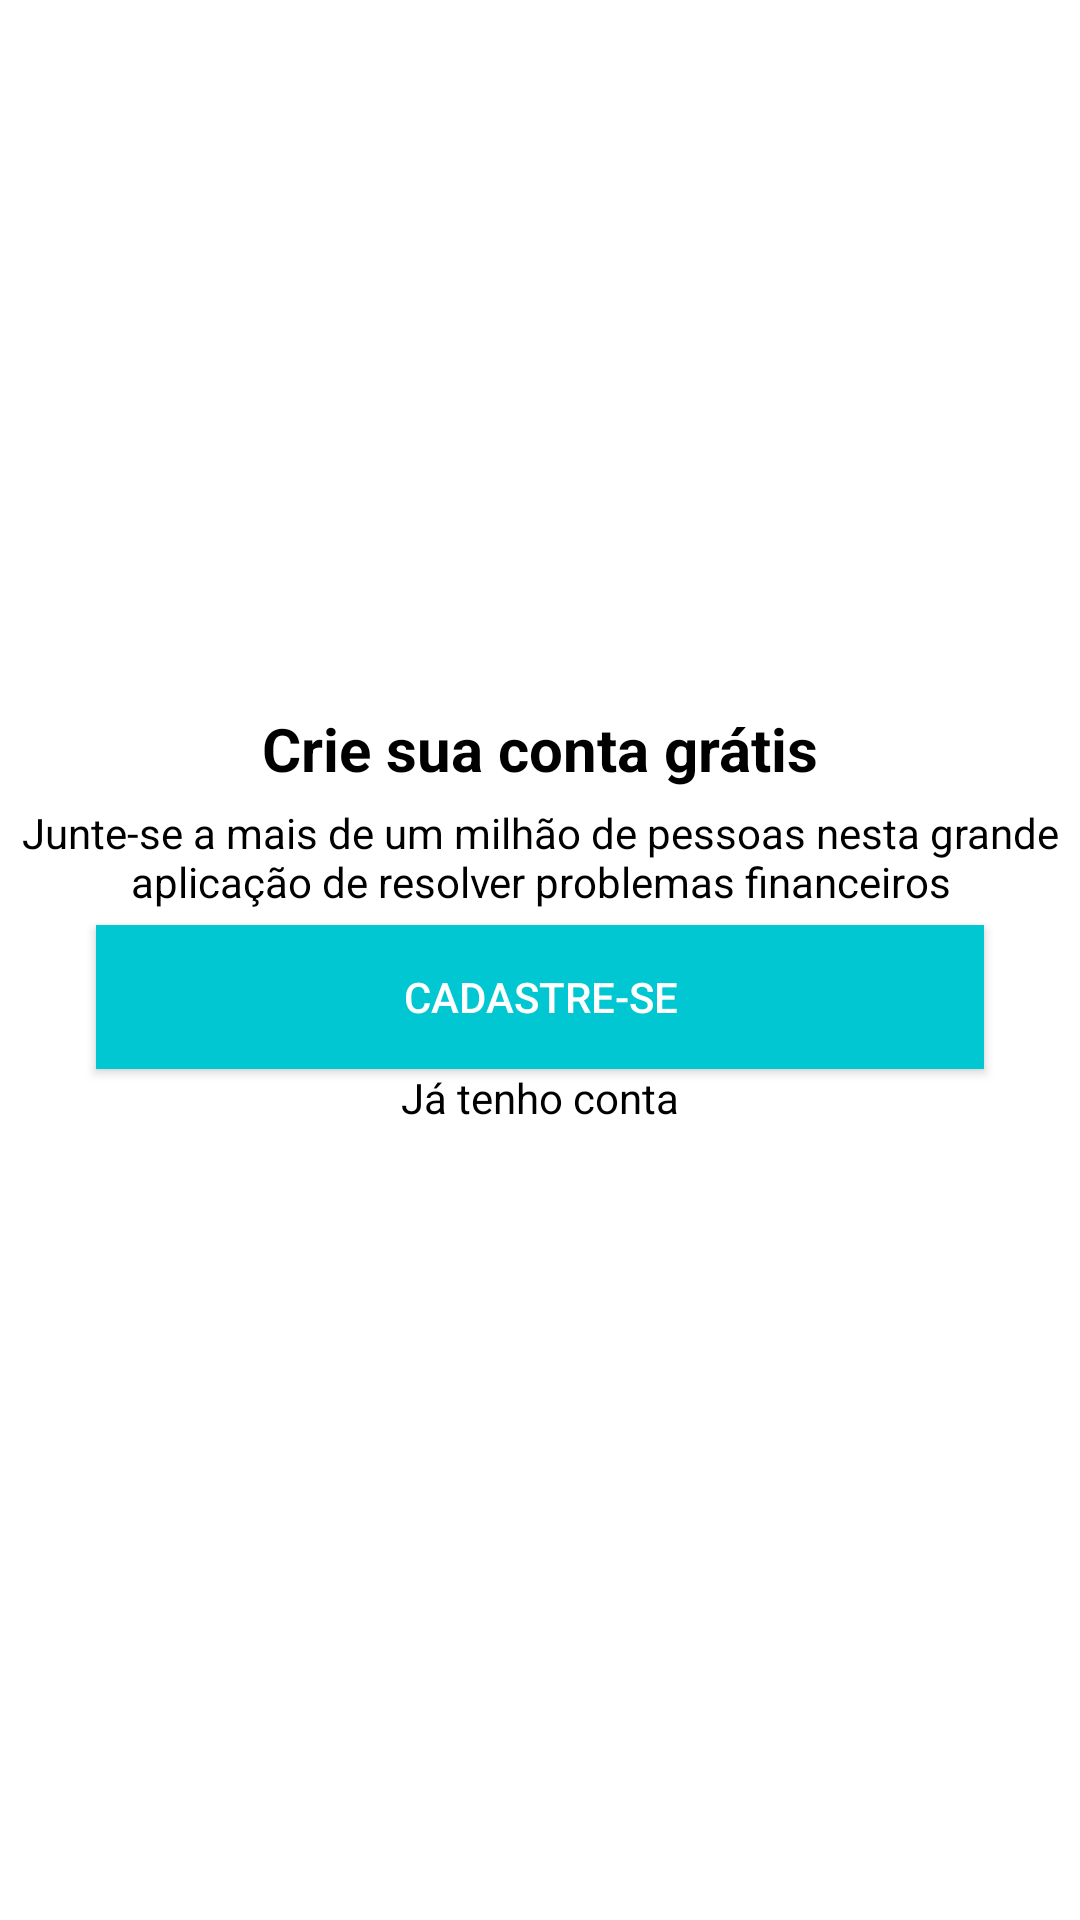

The Android layout XML behind this screen, and the referenced resources:
<!-- AndroidManifest.xml: application theme Theme.Organizze -->
<!-- res/layout/intro_cadastro.xml -->
<?xml version="1.0" encoding="utf-8"?>
<androidx.constraintlayout.widget.ConstraintLayout xmlns:android="http://schemas.android.com/apk/res/android"
    xmlns:app="http://schemas.android.com/apk/res-auto"
    xmlns:tools="http://schemas.android.com/tools"
    android:layout_width="match_parent"
    android:layout_height="match_parent">

    <TextView
        android:id="@+id/textView3"
        android:layout_width="wrap_content"
        android:layout_height="wrap_content"
        android:text="@string/desc1_cadastro"
        android:textSize="20sp"
        android:textStyle="bold"
        android:textColor="@color/black"
        app:layout_constraintBottom_toTopOf="@+id/textView4"
        app:layout_constraintEnd_toEndOf="parent"
        app:layout_constraintStart_toStartOf="parent"
        app:layout_constraintTop_toTopOf="parent"
        app:layout_constraintVertical_bias="0.5"
        app:layout_constraintVertical_chainStyle="packed" />

    <TextView
        android:id="@+id/textView4"
        android:layout_width="wrap_content"
        android:layout_height="wrap_content"
        android:padding="5dp"
        android:text="@string/desc2_cadastro"
        android:textColor="@color/black"
        android:textAlignment="center"
        app:layout_constraintBottom_toTopOf="@+id/button"
        app:layout_constraintEnd_toEndOf="parent"
        app:layout_constraintStart_toStartOf="parent"
        app:layout_constraintTop_toBottomOf="@+id/textView3"
        app:layout_constraintVertical_bias="0.5" />

    <Button
        android:id="@+id/button"
        android:layout_width="match_parent"
        android:layout_height="wrap_content"
        android:layout_marginStart="32dp"
        android:layout_marginEnd="32dp"
        android:background="@color/purple_500"
        android:onClick="irAhTelaCadastro"
        android:text="@string/txt_btn"
        android:textColor="@color/white"
        app:layout_constraintBottom_toTopOf="@+id/textView5"
        app:layout_constraintEnd_toEndOf="parent"
        app:layout_constraintStart_toStartOf="parent"
        app:layout_constraintTop_toBottomOf="@+id/textView4"
        app:layout_constraintVertical_bias="0.5"
        tools:ignore="TextContrastCheck" />

    <TextView
        android:id="@+id/textView5"
        android:layout_width="wrap_content"
        android:layout_height="wrap_content"
        android:minHeight="48dp"
        android:onClick="irAhTelaLogin"
        android:text="@string/desc3_cadastro"
        android:textColor="@color/black"
        app:layout_constraintBottom_toBottomOf="parent"
        app:layout_constraintEnd_toEndOf="parent"
        app:layout_constraintStart_toStartOf="parent"
        app:layout_constraintTop_toBottomOf="@+id/button"
        app:layout_constraintVertical_bias="0.5" />
</androidx.constraintlayout.widget.ConstraintLayout>
<!-- resources referenced by this layout -->
<resources>
  <color name="black">#FF000000</color>
  <color name="purple_500">#01C7D2</color>
  <color name="white">#FFFFFFFF</color>
  <string name="desc1_cadastro">Crie sua conta grátis</string>
  <string name="desc2_cadastro">Junte-se a mais de um milhão de pessoas nesta grande aplicação de resolver problemas financeiros</string>
  <string name="desc3_cadastro">Já tenho conta</string>
  <string name="txt_btn">CADASTRE-SE</string>
  <style name="Theme.Organizze" parent="Theme.MaterialComponents.DayNight.DarkActionBar">
          
          <item name="colorPrimary">@color/purple_500</item>
          <item name="colorPrimaryVariant">@color/purple_700</item>
          <item name="colorOnPrimary">@color/white</item>
          
          <item name="colorSecondary">@color/teal_200</item>
          <item name="colorSecondaryVariant">@color/teal_700</item>
          <item name="colorOnSecondary">@color/black</item>
          
          <item name="android:statusBarColor">?attr/colorPrimaryVariant</item>
          
      </style>
  <color name="purple_700">#00b2bc</color>
  <color name="teal_200">#FF03DAC5</color>
  <color name="teal_700">#FF018786</color>
</resources>
